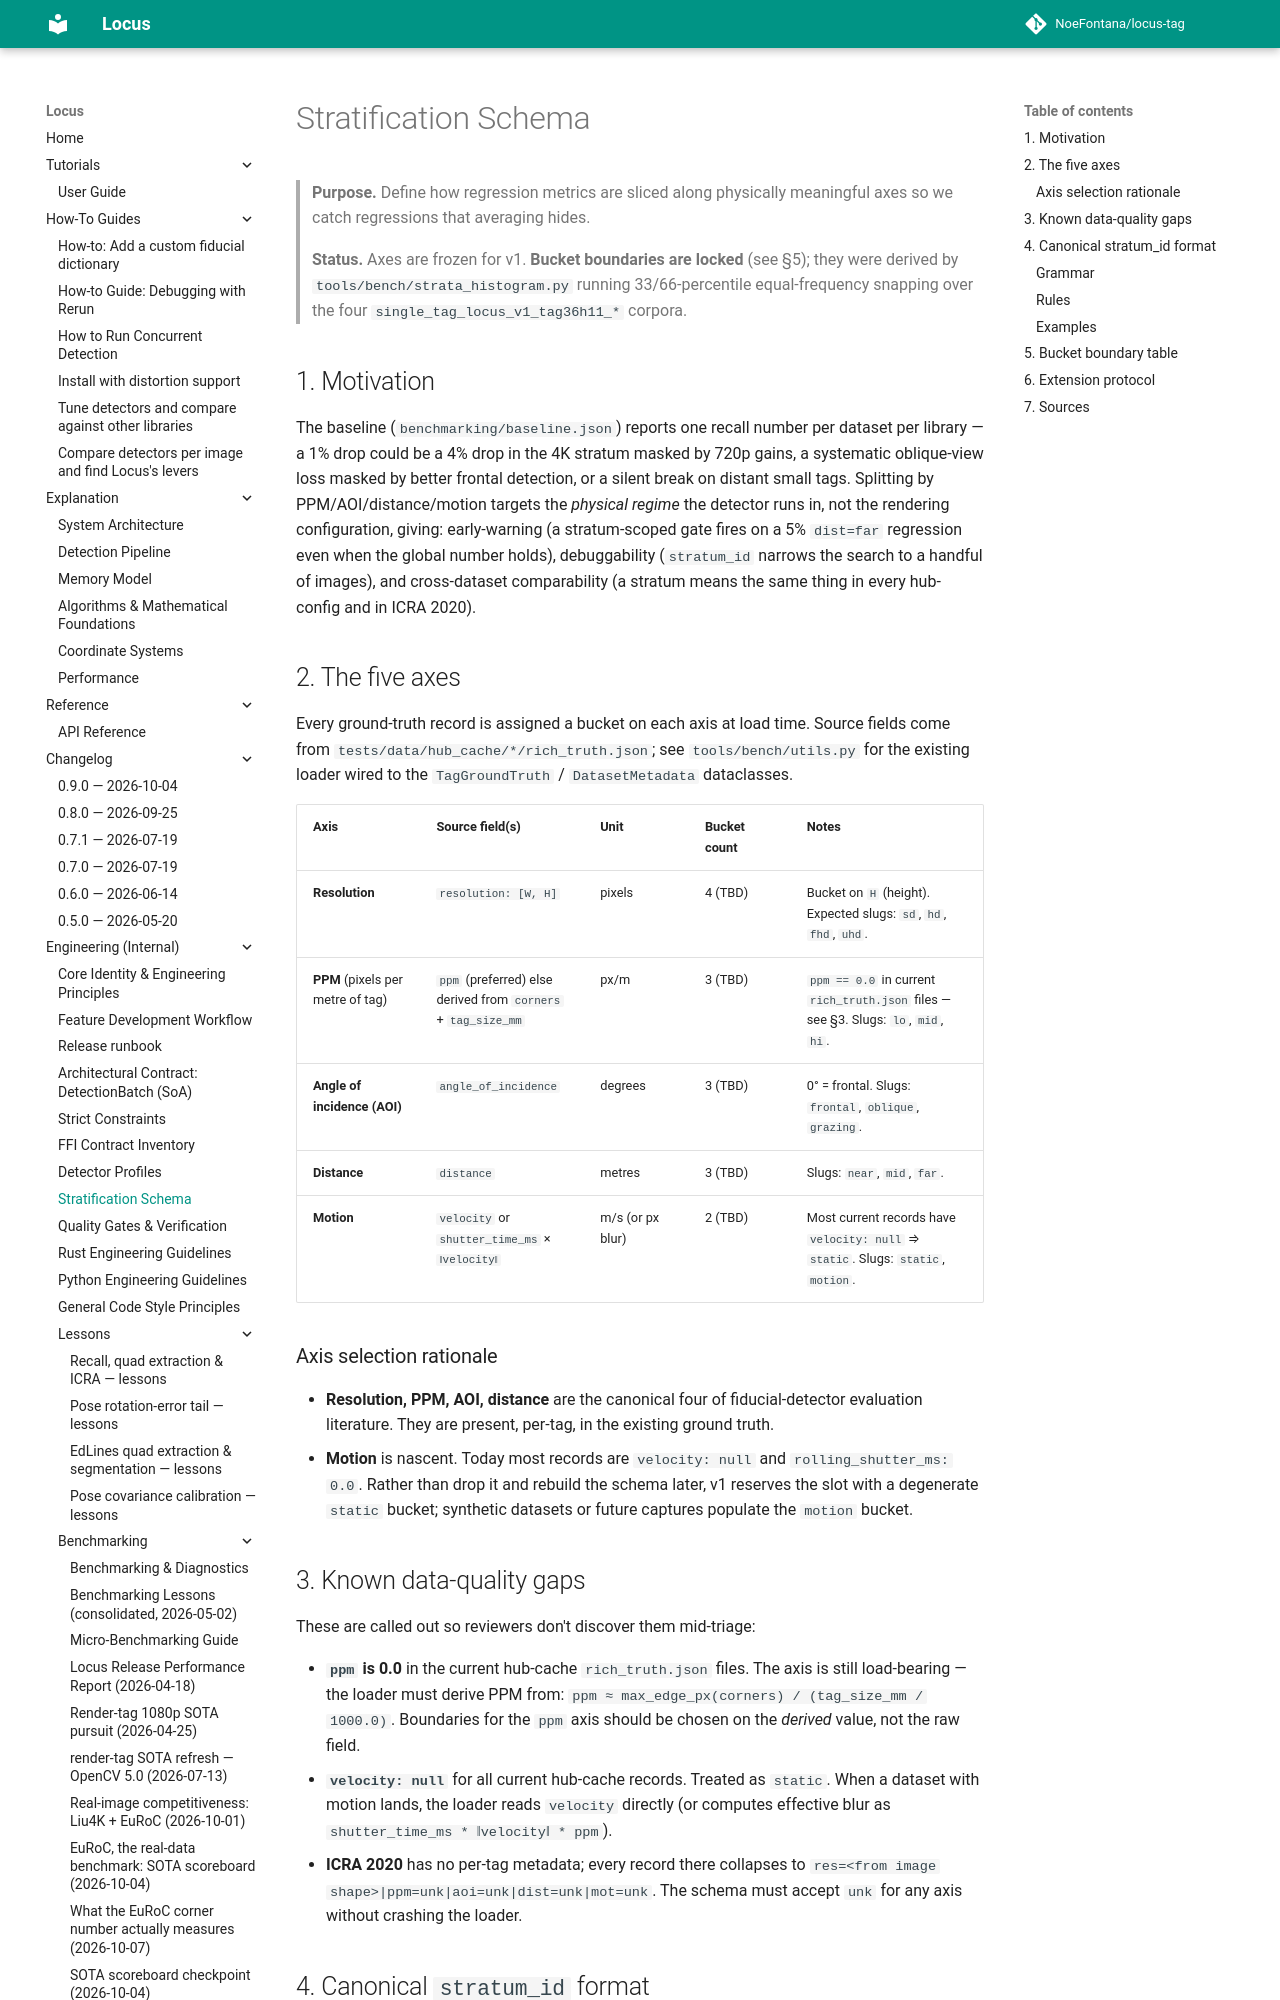

repository: NoeFontana/locus-tag · page: 0.10/engineering/stratification/index.html · generator: mkdocs

# Stratification Schema

> **Purpose.** Define how regression metrics are sliced along physically
> meaningful axes so we catch regressions that averaging hides.
>
> **Status.** Axes are frozen for v1. **Bucket boundaries are locked**
> (see §5); they were derived by `tools/bench/strata_histogram.py` running
> 33/66-percentile equal-frequency snapping over the four
> `single_tag_locus_v1_tag36h11_*` corpora.

## 1. Motivation

The baseline (`benchmarking/baseline.json`) reports one recall number per
dataset per library — a 1% drop could be a 4% drop in the 4K stratum
masked by 720p gains, a systematic oblique-view loss masked by better
frontal detection, or a silent break on distant small tags. Splitting by
PPM/AOI/distance/motion targets the *physical regime* the detector runs
in, not the rendering configuration, giving: early-warning (a
stratum-scoped gate fires on a 5% `dist=far` regression even when the
global number holds), debuggability (`stratum_id` narrows the search to
a handful of images), and cross-dataset comparability (a stratum means
the same thing in every hub-config and in ICRA 2020).

## 2. The five axes

Every ground-truth record is assigned a bucket on each axis at load time.
Source fields come from `tests/data/hub_cache/*/rich_truth.json`; see
`tools/bench/utils.py` for the existing loader wired to the
`TagGroundTruth` / `DatasetMetadata` dataclasses.

| Axis | Source field(s) | Unit | Bucket count | Notes |
| --- | --- | --- | --- | --- |
| **Resolution** | `resolution: [W, H]` | pixels | 4 (TBD) | Bucket on `H` (height). Expected slugs: `sd`, `hd`, `fhd`, `uhd`. |
| **PPM** (pixels per metre of tag) | `ppm` (preferred) else derived from `corners` + `tag_size_mm` | px/m | 3 (TBD) | `ppm == 0.0` in current `rich_truth.json` files — see §3. Slugs: `lo`, `mid`, `hi`. |
| **Angle of incidence (AOI)** | `angle_of_incidence` | degrees | 3 (TBD) | 0° = frontal. Slugs: `frontal`, `oblique`, `grazing`. |
| **Distance** | `distance` | metres | 3 (TBD) | Slugs: `near`, `mid`, `far`. |
| **Motion** | `velocity` or `shutter_time_ms` × `‖velocity‖` | m/s (or px blur) | 2 (TBD) | Most current records have `velocity: null` ⇒ `static`. Slugs: `static`, `motion`. |

### Axis selection rationale

- **Resolution, PPM, AOI, distance** are the canonical four of fiducial-detector
  evaluation literature. They are present, per-tag, in the existing ground
  truth.
- **Motion** is nascent. Today most records are `velocity: null` and
  `rolling_shutter_ms: 0.0`. Rather than drop it and rebuild the schema later,
  v1 reserves the slot with a degenerate `static` bucket; synthetic datasets
  or future captures populate the `motion` bucket.
